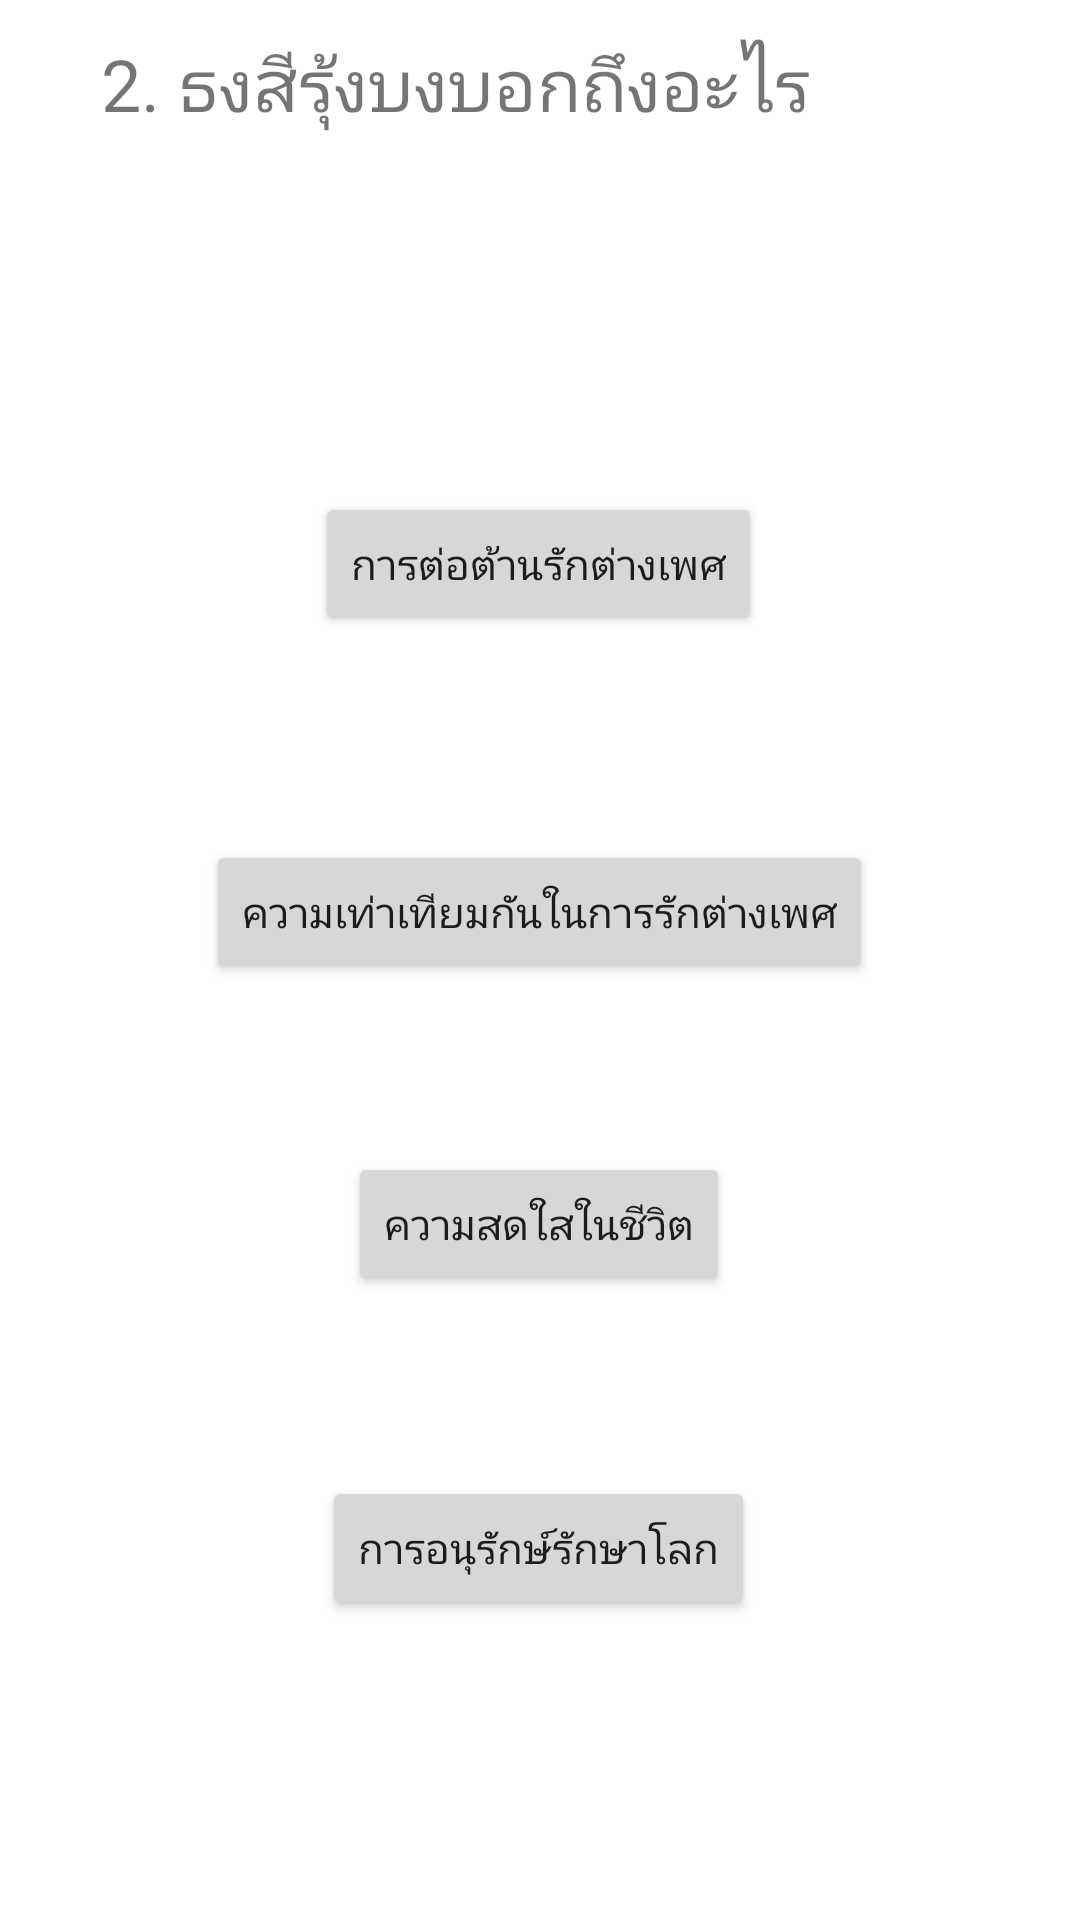

Android layout source for this screen:
<!-- AndroidManifest.xml: application theme Theme.TestLGTBQ -->
<!-- res/layout/activity_ch2.xml -->
<?xml version="1.0" encoding="utf-8"?>
<androidx.constraintlayout.widget.ConstraintLayout xmlns:android="http://schemas.android.com/apk/res/android"
    xmlns:app="http://schemas.android.com/apk/res-auto"
    xmlns:tools="http://schemas.android.com/tools"
    android:layout_width="match_parent"
    android:layout_height="match_parent"
    tools:context=".CH2">

    <TextView
        android:layout_width="293dp"
        android:layout_height="144dp"
        android:textSize="24dp"
        android:text="2. ธงสีรุ้งบงบอกถึงอะไร"
        app:layout_constraintBottom_toTopOf="@+id/button"
        app:layout_constraintEnd_toEndOf="parent"
        app:layout_constraintStart_toStartOf="parent"
        app:layout_constraintTop_toTopOf="parent"
        app:layout_constraintVertical_bias="0.578" />

    <Button
        android:id="@+id/button"
        android:layout_width="wrap_content"
        android:layout_height="wrap_content"
        android:layout_marginBottom="68dp"
        android:onClick="basicAlert"
        android:text="การต่อต้านรักต่างเพศ"
        app:layout_constraintBottom_toTopOf="@+id/button2"
        app:layout_constraintEnd_toEndOf="parent"
        app:layout_constraintHorizontal_bias="0.498"
        app:layout_constraintStart_toStartOf="parent" />

    <Button
        android:id="@+id/button2"
        android:layout_width="wrap_content"
        android:layout_height="wrap_content"
        android:layout_marginBottom="56dp"
        android:text="ความเท่าเทียมกันในการรักต่างเพศ"
        app:layout_constraintBottom_toTopOf="@+id/button3"
        app:layout_constraintEnd_toEndOf="parent"
        app:layout_constraintHorizontal_bias="0.498"
        app:layout_constraintStart_toStartOf="parent" />

    <Button
        android:id="@+id/button3"
        android:layout_width="wrap_content"
        android:layout_height="wrap_content"
        android:layout_marginBottom="60dp"
        android:onClick="basicAlert"
        android:text="ความสดใสในชีวิต"
        app:layout_constraintBottom_toTopOf="@+id/button5"
        app:layout_constraintEnd_toEndOf="parent"
        app:layout_constraintHorizontal_bias="0.498"
        app:layout_constraintStart_toStartOf="parent" />

    <Button
        android:id="@+id/button5"
        android:layout_width="wrap_content"
        android:layout_height="wrap_content"
        android:layout_marginBottom="100dp"
        android:onClick="basicAlert"
        android:text="การอนุรักษ์รักษาโลก"
        app:layout_constraintBottom_toBottomOf="parent"
        app:layout_constraintEnd_toEndOf="parent"
        app:layout_constraintHorizontal_bias="0.498"
        app:layout_constraintStart_toStartOf="parent" />

</androidx.constraintlayout.widget.ConstraintLayout>
<!-- resources referenced by this layout -->
<resources>
  <style name="Theme.TestLGTBQ" parent="Theme.MaterialComponents.DayNight.DarkActionBar">
          
          <item name="colorPrimary">@color/purple_500</item>
          <item name="colorPrimaryVariant">@color/purple_700</item>
          <item name="colorOnPrimary">@color/white</item>
          
          <item name="colorSecondary">@color/teal_200</item>
          <item name="colorSecondaryVariant">@color/teal_700</item>
          <item name="colorOnSecondary">@color/black</item>
          
          <item name="android:statusBarColor">?attr/colorPrimaryVariant</item>
          
      </style>
  <!-- not gathered from this repository: default colours our renderer supplied (Android Studio template values) -->
  <color name="purple_500">#FF6200EE</color>
  <color name="purple_700">#FF3700B3</color>
  <color name="teal_200">#FF03DAC5</color>
  <color name="teal_700">#FF018786</color>
  <color name="black">#FF000000</color>
  <color name="white">#FFFFFFFF</color>
</resources>
